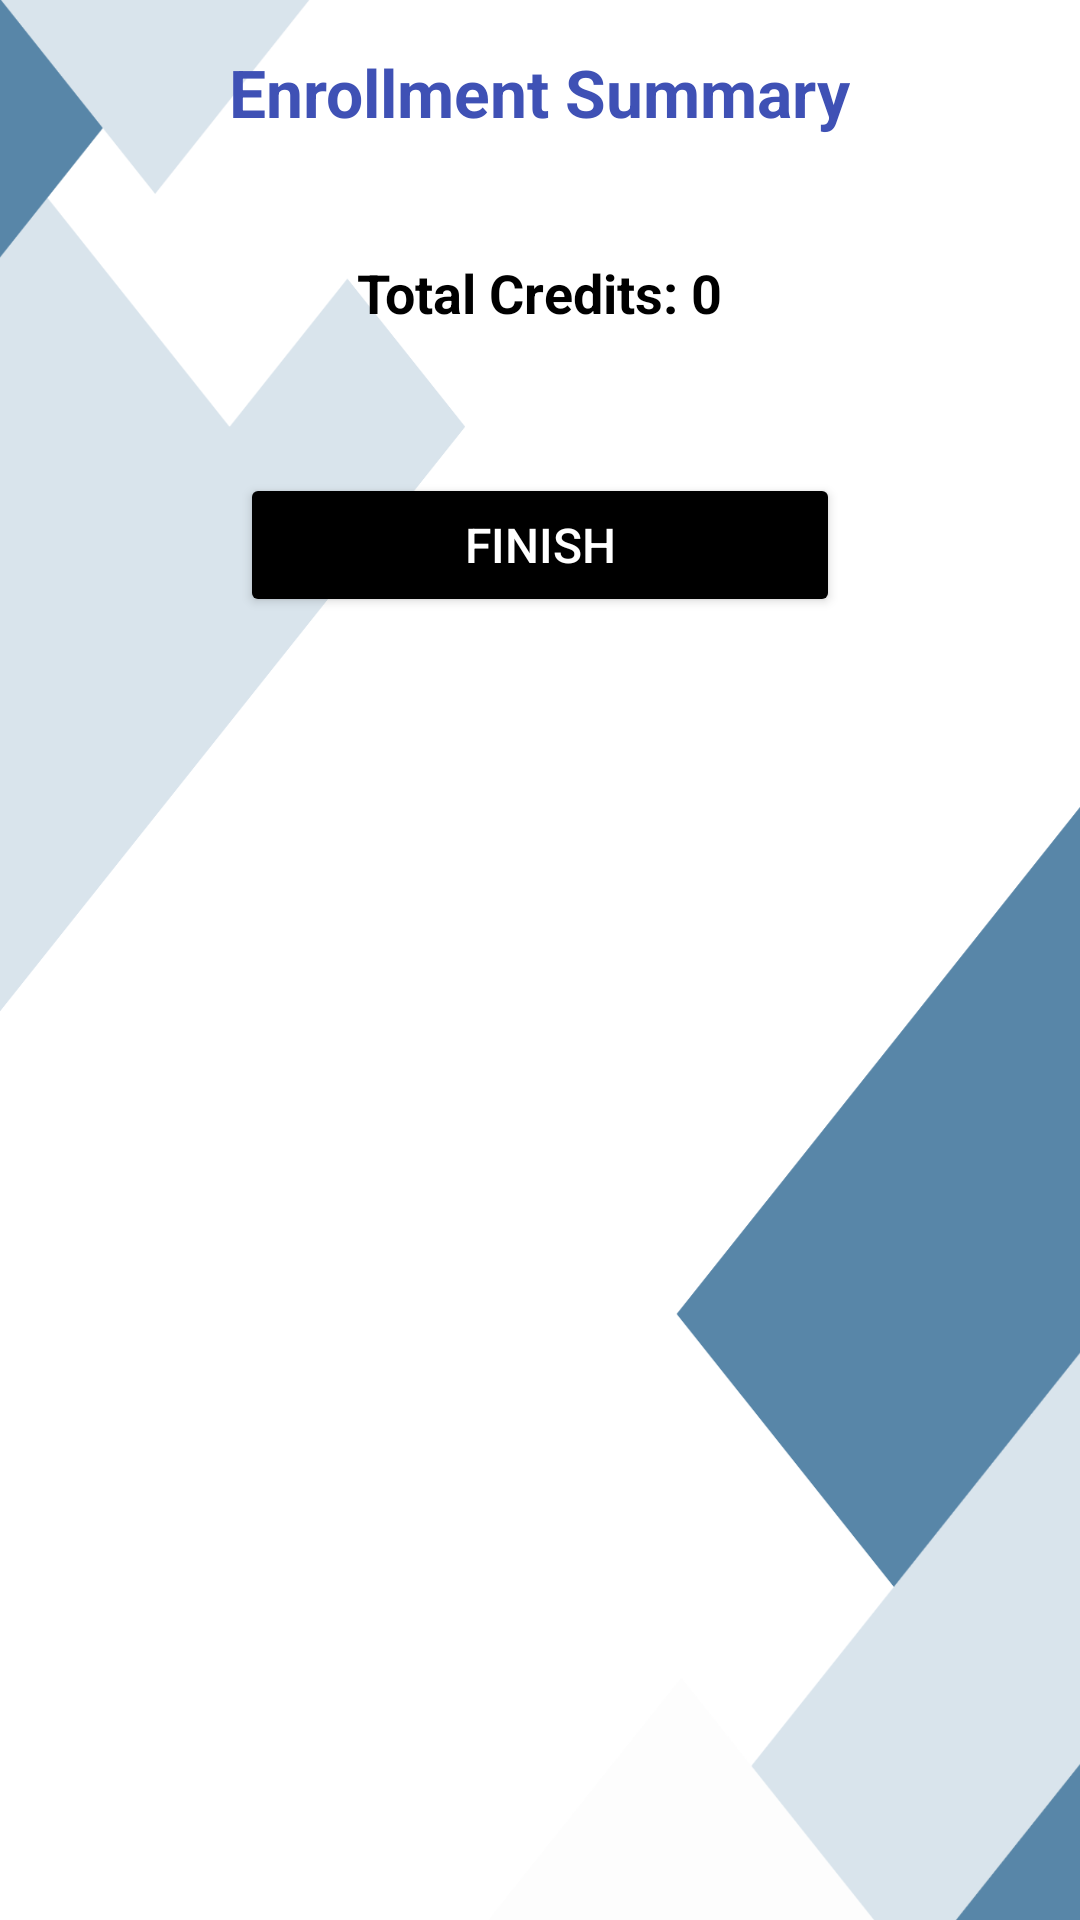

Here is an Android app screen rendered from its layout file. Give the layout XML and the strings, colors and styles it references.
<!-- AndroidManifest.xml: application theme Theme.Enrollment -->
<!-- res/layout/activity_enrollment_summary.xml -->
<?xml version="1.0" encoding="utf-8"?>
<androidx.constraintlayout.widget.ConstraintLayout
    xmlns:android="http://schemas.android.com/apk/res/android"
    xmlns:app="http://schemas.android.com/apk/res-auto"
    xmlns:tools="http://schemas.android.com/tools"
    android:id="@+id/main"
    android:layout_width="match_parent"
    android:layout_height="match_parent"
    tools:context=".EnrollmentSummaryActivity"
    android:background="@drawable/bgck">

    <ScrollView
        android:layout_width="match_parent"
        android:layout_height="match_parent"
        android:padding="16dp">

        <LinearLayout
            android:layout_width="match_parent"
            android:layout_height="wrap_content"
            android:orientation="vertical"
            android:gravity="center_horizontal">

            
            <TextView
                android:id="@+id/textViewSummaryTitle"
                android:layout_width="wrap_content"
                android:layout_height="wrap_content"
                android:text="Enrollment Summary"
                android:textSize="22sp"
                android:textStyle="bold"
                android:gravity="center"
                android:layout_marginBottom="24dp"
                android:textColor="#3F51B5" />

            
            <LinearLayout
                android:id="@+id/layoutSubjects"
                android:layout_width="match_parent"
                android:layout_height="wrap_content"
                android:orientation="vertical"
                android:layout_marginBottom="16dp" />

            
            <TextView
                android:id="@+id/textViewTotalCredits"
                android:layout_width="wrap_content"
                android:layout_height="wrap_content"
                android:text="Total Credits: 0"
                android:textSize="18sp"
                android:textStyle="bold"
                android:textColor="#000000"
                android:layout_marginBottom="32dp" />

            
            <Button
                android:id="@+id/buttonFinish"
                android:layout_width="200dp"
                android:layout_height="wrap_content"
                android:text="Finish"
                android:backgroundTint="#000"
                android:textColor="#FFFFFF"
                android:textSize="16sp"
                android:layout_marginTop="16dp"
                android:elevation="4dp" />
        </LinearLayout>
    </ScrollView>

</androidx.constraintlayout.widget.ConstraintLayout>
<!-- resources referenced by this layout -->
<resources>
  <!-- drawable bgck: png bitmap (drawable, 44599 bytes) -->
  <style name="Theme.Enrollment" parent="Base.Theme.Enrollment" />
  <style name="Base.Theme.Enrollment" parent="Theme.Material3.DayNight.NoActionBar">
          
          
      </style>
</resources>
